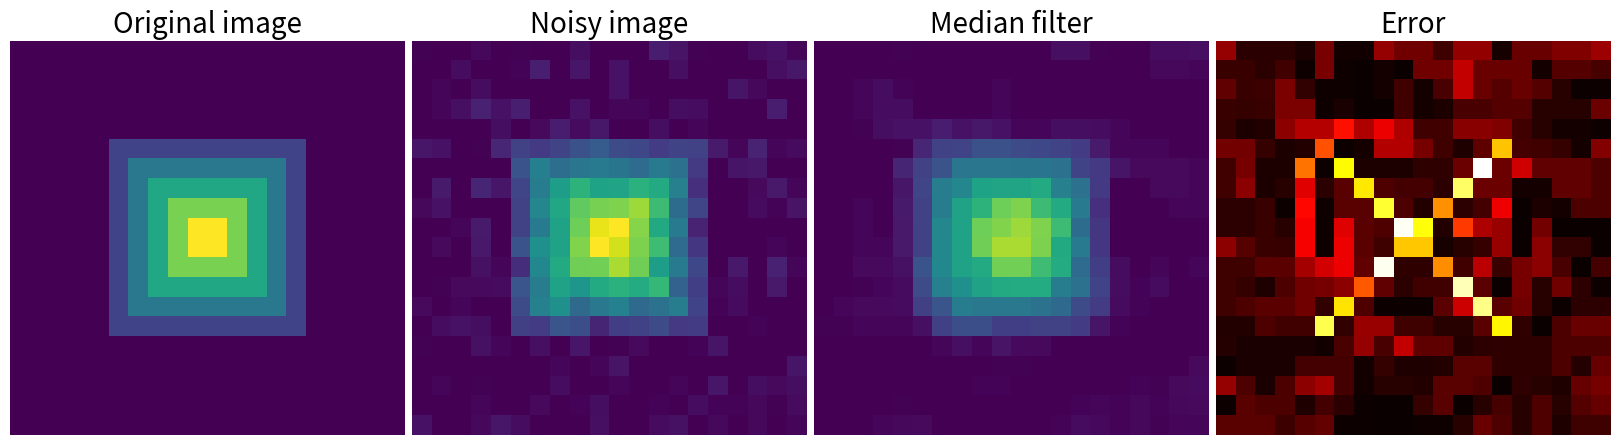

This figure's Python source:
"""
Denoising an image with the median filter
==========================================

This example shows the original image, the noisy image, the denoised
one (with the median filter) and the difference between the two.
"""

import numpy as np
from scipy import ndimage
import matplotlib.pyplot as plt

im = np.zeros((20, 20))
im[5:-5, 5:-5] = 1
im = ndimage.distance_transform_bf(im)
im_noise = im + 0.2 * np.random.randn(*im.shape)

im_med = ndimage.median_filter(im_noise, 3)

plt.figure(figsize=(16, 5))

plt.subplot(141)
plt.imshow(im, interpolation='nearest')
plt.axis('off')
plt.title('Original image', fontsize=20)
plt.subplot(142)
plt.imshow(im_noise, interpolation='nearest', vmin=0, vmax=5)
plt.axis('off')
plt.title('Noisy image', fontsize=20)
plt.subplot(143)
plt.imshow(im_med, interpolation='nearest', vmin=0, vmax=5)
plt.axis('off')
plt.title('Median filter', fontsize=20)
plt.subplot(144)
plt.imshow(np.abs(im - im_med), cmap=plt.cm.hot, interpolation='nearest')
plt.axis('off')
plt.title('Error', fontsize=20)


plt.subplots_adjust(wspace=0.02, hspace=0.02,
                    top=0.9, bottom=0, left=0, right=1)

plt.show()
